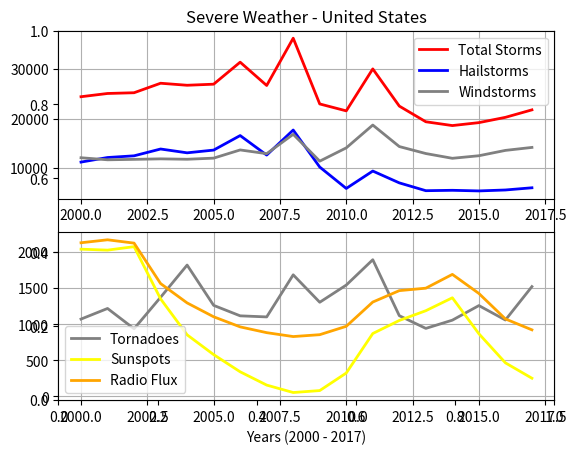
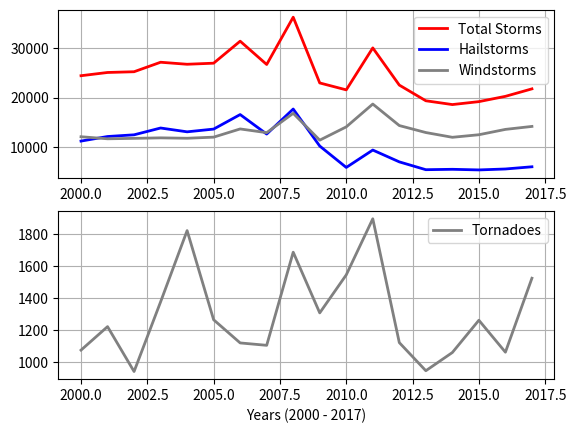
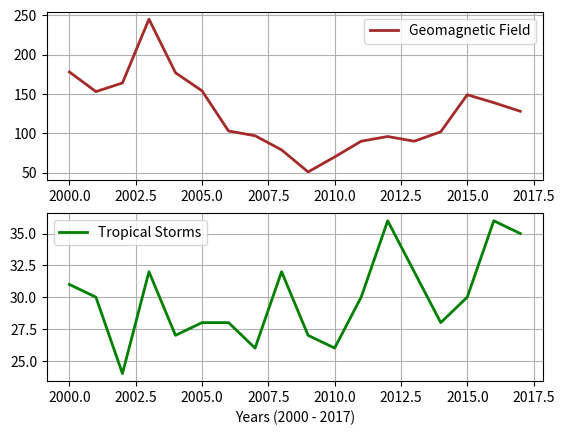
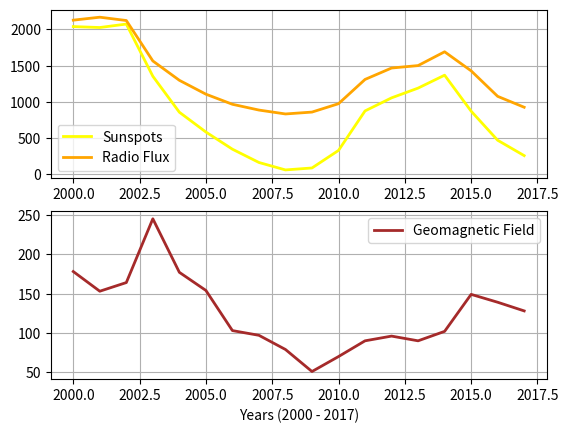
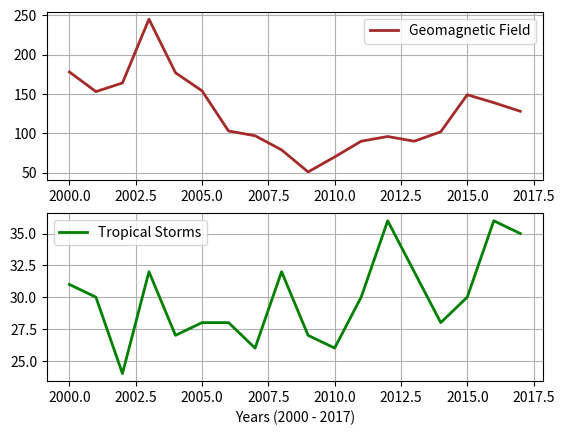
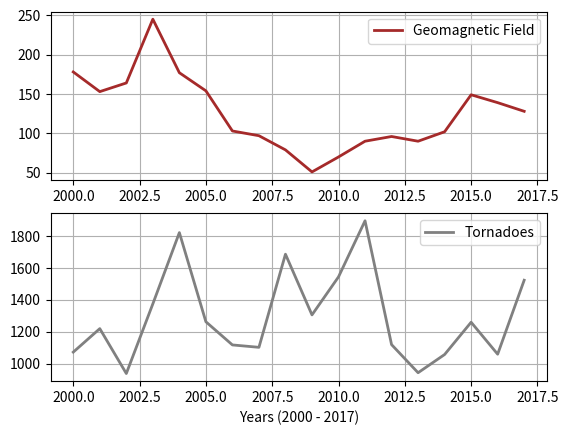

Python code for these plots, in order:
import matplotlib.pyplot as plt

year = [2000, 2001, 2002, 2003, 2004, 2005, 2006, 2007, 2008, 2009,
        2010, 2011, 2012, 2013, 2014, 2015, 2016, 2017]

total_storms = [24393, 25045, 25195, 27108, 26701, 26918, 31352, 26657, 36184, 22936,
                21543, 29996, 22503, 19345, 18580, 19172, 20238, 21744]

tornadoes = [1072, 1219, 938, 1374, 1820, 1262, 1117, 1102, 1685, 1305,
             1543, 1894, 1119, 943, 1057, 1259, 1059, 1522]

hailstorms = [11223, 12143, 12485, 13857, 13088, 13640, 16566, 12637, 17680, 10223,
              5913, 9417, 7033, 5458, 5537, 5412, 5601, 6045]

windstorms = [12098, 11683, 11772, 11873, 11793, 12016, 13669, 12918, 16819, 11408,
              14087, 18685, 14351, 12944, 11986, 12501, 13578, 14177]

carbon_dioxide = [338.58, 371.14, 404.18, 375.8, 377.52, 379.8, 381.9, 383.79, 385.6, 387.43, 389.9,
                  391.65, 393.85, 396.52,398.65, 400.83, 404.21, 406.53]

sunspots = [2040 , 2027 , 2075 , 1352 , 854 , 580 , 342 , 158 , 55 , 82 , 325 , 872 , 1053 , 1188 , 1367 , 869 , 466 , 253]

geomagnetic_field =[ 178 , 153 , 164 , 245 , 177 , 154 , 103 , 97 , 79 , 51 , 70 , 90 , 96 , 90 , 102 , 149 , 139 , 128]

tropical_storms = [31 , 30 , 24 , 32 , 27 , 28 , 28 , 26 , 32 , 27 , 26 , 30 , 36 , 32 , 28 , 30 , 36 , 35]

radio_flux = [2129 , 2170 , 2124 , 1564 , 1296 , 1104 , 964 , 884 , 830 , 856 , 972 , 1308 , 1466 , 1500 , 1691 , 1427 , 1074 , 923]

plt.figure(1)
plt.title('Severe Weather - United States')
plt.subplot(211)
plt.plot(year, total_storms, lw=2, color='red')
plt.plot(year, hailstorms, lw=2, color='blue')
plt.plot(year, windstorms, lw=2, color='gray')
plt.legend(['Total Storms', 'Hailstorms', 'Windstorms'])
plt.grid(True)

plt.subplot(212)
plt.plot(year, tornadoes, lw=2, color='gray')
plt.plot(year, sunspots, lw=2, color='yellow')
plt.plot(year, radio_flux, lw=2, color='orange')
plt.xlabel('Years (2000 - 2017)')
plt.legend(['Tornadoes', 'Sunspots', 'Radio Flux'])
plt.grid(True)

plt.figure(2)
plt.subplot(211)
plt.plot(year, total_storms, lw=2, color='red')
plt.plot(year, hailstorms, lw=2, color='blue')
plt.plot(year, windstorms, lw=2, color='gray')
plt.legend(['Total Storms', 'Hailstorms', 'Windstorms'])
plt.grid(True)

plt.subplot(212)
plt.plot(year, tornadoes, lw=2, color='gray')
plt.legend(['Tornadoes'])
plt.xlabel('Years (2000 - 2017)')
plt.grid(True)

plt.figure(3)
plt.subplot(211)
plt.plot(year, geomagnetic_field, lw=2, color='brown')
plt.legend(['Geomagnetic Field'])
plt.grid(True)

plt.subplot(212)
plt.plot(year, tropical_storms, lw=2, color='green')
plt.legend(['Tropical Storms'])
plt.xlabel('Years (2000 - 2017)')
plt.grid(True)

plt.figure(4)
plt.subplot(211)
plt.plot(year, sunspots, lw=2, color='yellow')
plt.plot(year, radio_flux, lw=2, color='orange')
plt.legend(['Sunspots', 'Radio Flux'])
plt.grid(True)

plt.subplot(212)
plt.plot(year, geomagnetic_field, lw=2, color='brown')
plt.legend(['Geomagnetic Field'])
plt.xlabel('Years (2000 - 2017)')
plt.grid(True)

plt.figure(5)
plt.subplot(211)
plt.plot(year, geomagnetic_field, lw=2, color='brown')
plt.legend(['Geomagnetic Field'])
plt.grid(True)

plt.subplot(212)
plt.plot(year, tropical_storms, lw=2, color='green')
plt.legend(['Tropical Storms'])
plt.xlabel('Years (2000 - 2017)')
plt.grid(True)

plt.figure(6)
plt.subplot(211)
plt.plot(year, geomagnetic_field, lw=2, color='brown')
plt.legend(['Geomagnetic Field'])
plt.grid(True)

plt.subplot(212)
plt.plot(year, tornadoes, lw=2, color='gray')
plt.legend(['Tornadoes'])
plt.xlabel('Years (2000 - 2017)')
plt.grid(True)

plt.show()